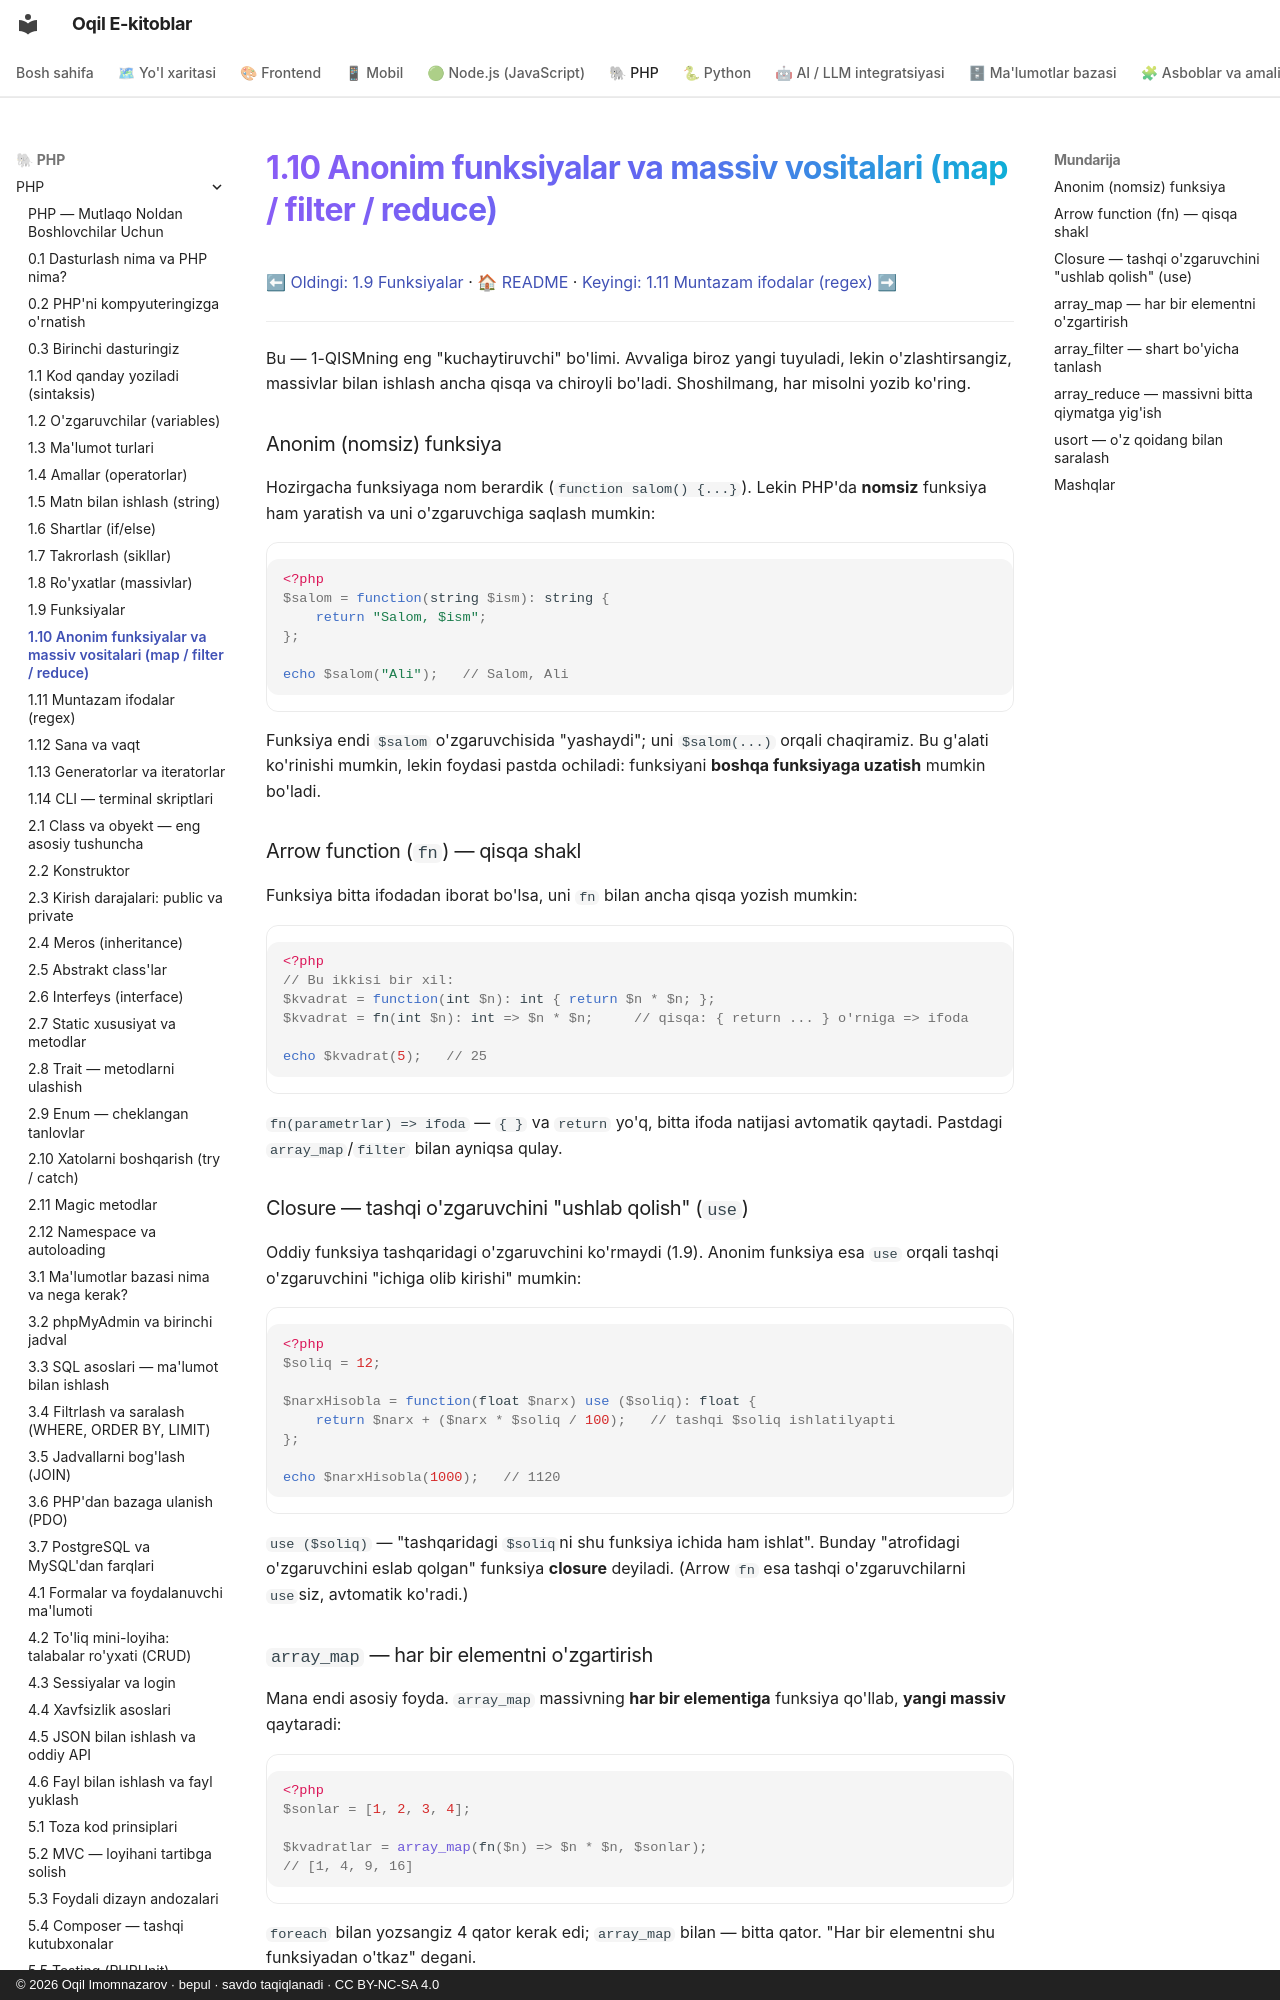

repository: iOqil/e-book · page: php/13-anonim-funksiyalar-va-massiv-vosital/index.html · generator: mkdocs · copyright: © 2026 Oqil Imomnazarov · bepul · savdo taqiqlanadi · CC BY-NC-SA 4.0

# 1.10 Anonim funksiyalar va massiv vositalari (map / filter / reduce)

[⬅ Oldingi: 1.9 Funksiyalar](./12-funksiyalar.md) · [🏠 README](./README.md) · [Keyingi: 1.11 Muntazam ifodalar (regex) ➡](./regex.md)

---

Bu — 1-QISMning eng "kuchaytiruvchi" bo'limi. Avvaliga biroz yangi tuyuladi, lekin o'zlashtirsangiz, massivlar bilan ishlash ancha qisqa va chiroyli bo'ladi. Shoshilmang, har misolni yozib ko'ring.

### Anonim (nomsiz) funksiya

Hozirgacha funksiyaga nom berardik (`function salom() {...}`). Lekin PHP'da **nomsiz** funksiya ham yaratish va uni o'zgaruvchiga saqlash mumkin:

```php
<?php
$salom = function(string $ism): string {
    return "Salom, $ism";
};

echo $salom("Ali");   // Salom, Ali
```

Funksiya endi `$salom` o'zgaruvchisida "yashaydi"; uni `$salom(...)` orqali chaqiramiz. Bu g'alati ko'rinishi mumkin, lekin foydasi pastda ochiladi: funksiyani **boshqa funksiyaga uzatish** mumkin bo'ladi.

### Arrow function (`fn`) — qisqa shakl

Funksiya bitta ifodadan iborat bo'lsa, uni `fn` bilan ancha qisqa yozish mumkin:

```php
<?php
// Bu ikkisi bir xil:
$kvadrat = function(int $n): int { return $n * $n; };
$kvadrat = fn(int $n): int => $n * $n;     // qisqa: { return ... } o'rniga => ifoda

echo $kvadrat(5);   // 25
```

`fn(parametrlar) => ifoda` — `{ }` va `return` yo'q, bitta ifoda natijasi avtomatik qaytadi. Pastdagi `array_map`/`filter` bilan ayniqsa qulay.

### Closure — tashqi o'zgaruvchini "ushlab qolish" (`use`)

Oddiy funksiya tashqaridagi o'zgaruvchini ko'rmaydi (1.9). Anonim funksiya esa `use` orqali tashqi o'zgaruvchini "ichiga olib kirishi" mumkin:

```php
<?php
$soliq = 12;

$narxHisobla = function(float $narx) use ($soliq): float {
    return $narx + ($narx * $soliq / 100);   // tashqi $soliq ishlatilyapti
};

echo $narxHisobla(1000);   // 1120
```

`use ($soliq)` — "tashqaridagi `$soliq`ni shu funksiya ichida ham ishlat". Bunday "atrofidagi o'zgaruvchini eslab qolgan" funksiya **closure** deyiladi. (Arrow `fn` esa tashqi o'zgaruvchilarni `use`siz, avtomatik ko'radi.)

### `array_map` — har bir elementni o'zgartirish

Mana endi asosiy foyda. `array_map` massivning **har bir elementiga** funksiya qo'llab, **yangi massiv** qaytaradi:

```php
<?php
$sonlar = [1, 2, 3, 4];

$kvadratlar = array_map(fn($n) => $n * $n, $sonlar);
// [1, 4, 9, 16]
```

`foreach` bilan yozsangiz 4 qator kerak edi; `array_map` bilan — bitta qator. "Har bir elementni shu funksiyadan o'tkaz" degani.

### `array_filter` — shart bo'yicha tanlash

`array_filter` faqat shartni qondiradigan elementlarni qoldiradi:

```php
<?php
$sonlar = [1, 2, 3, 4, 5, 6];

$juftlar = array_filter($sonlar, fn($n) => $n % 2 === 0);
// [2, 4, 6]
```

Funksiya `true` qaytarsa — element qoladi, `false` qaytarsa — tashlanadi.
